Labelled photos from "Final", an image-classification folder in Ren-GT/Final. The possible labels are: corn cercospora leaf spot, corn northern leaf blight, pepper bacterial spot, potato early blight, potato late blight, potato healthy.

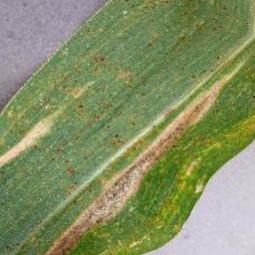
Label: corn northern leaf blight

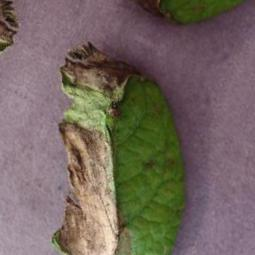
Label: potato late blight

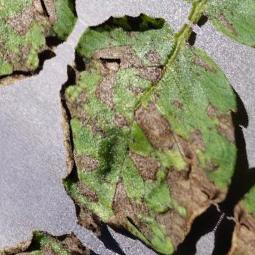
Label: potato early blight

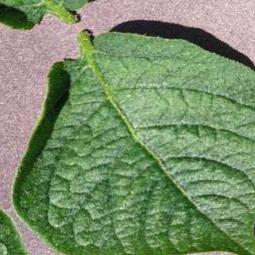
Label: potato healthy

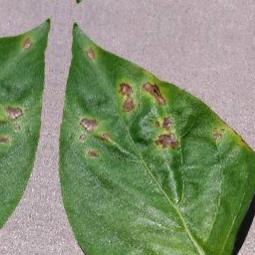
Label: pepper bacterial spot

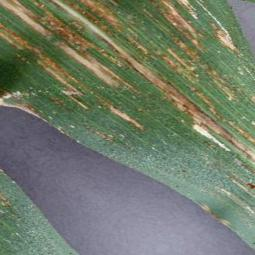
Label: corn cercospora leaf spot
